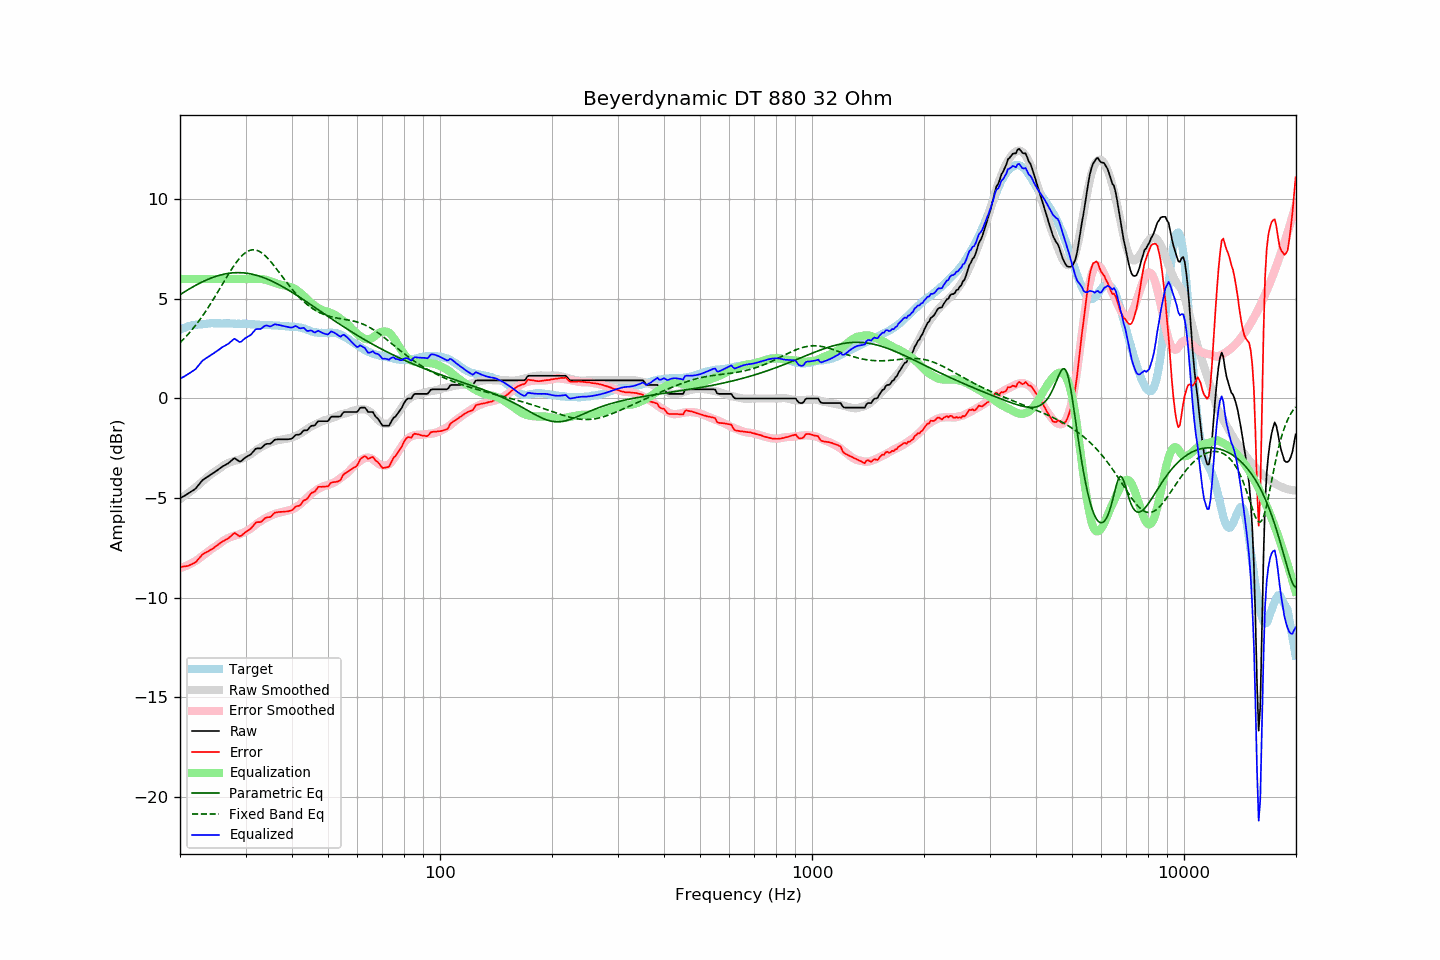

Data behind this chart, as committed beside it:
frequency, raw, error, smoothed, error_smoothed, equalization, parametric_eq, fixed_band_eq, equalized_raw, equalized_smoothed, target
20.00, -5.01, -8.46, -5.06, -8.53, 6.00, 5.21, 2.80, 0.99, 0.94, 3.45
20.20, -4.97, -8.46, -5.00, -8.50, 6.00, 5.26, 2.88, 1.03, 1.00, 3.49
20.40, -4.92, -8.44, -4.94, -8.47, 6.00, 5.32, 2.96, 1.08, 1.06, 3.52
20.61, -4.88, -8.43, -4.88, -8.44, 6.00, 5.37, 3.04, 1.12, 1.12, 3.55
20.81, -4.83, -8.42, -4.82, -8.40, 6.00, 5.41, 3.13, 1.17, 1.18, 3.59
21.02, -4.78, -8.41, -4.76, -8.36, 6.00, 5.46, 3.22, 1.22, 1.24, 3.63
21.23, -4.73, -8.37, -4.70, -8.32, 6.00, 5.51, 3.31, 1.27, 1.30, 3.64
21.44, -4.68, -8.34, -4.64, -8.28, 6.00, 5.56, 3.41, 1.32, 1.36, 3.66
21.66, -4.62, -8.30, -4.57, -8.24, 6.00, 5.60, 3.50, 1.38, 1.43, 3.68
21.87, -4.57, -8.26, -4.51, -8.19, 6.00, 5.65, 3.60, 1.43, 1.49, 3.69
22.09, -4.50, -8.21, -4.44, -8.14, 6.00, 5.69, 3.71, 1.50, 1.56, 3.71
22.31, -4.40, -8.11, -4.38, -8.09, 6.00, 5.74, 3.81, 1.60, 1.62, 3.71
22.54, -4.30, -8.02, -4.31, -8.03, 6.00, 5.78, 3.92, 1.70, 1.69, 3.72
22.76, -4.20, -7.93, -4.23, -7.97, 6.00, 5.82, 4.03, 1.80, 1.77, 3.73
22.99, -4.10, -7.83, -4.16, -7.90, 6.00, 5.86, 4.15, 1.90, 1.84, 3.73
23.22, -4.05, -7.79, -4.09, -7.84, 6.00, 5.90, 4.26, 1.95, 1.91, 3.74
23.45, -3.99, -7.74, -4.02, -7.77, 6.00, 5.93, 4.38, 2.01, 1.98, 3.75
23.69, -3.94, -7.70, -3.95, -7.71, 6.00, 5.97, 4.50, 2.06, 2.05, 3.76
23.92, -3.89, -7.66, -3.89, -7.65, 6.00, 6.00, 4.63, 2.11, 2.11, 3.77
24.16, -3.83, -7.61, -3.82, -7.59, 6.00, 6.04, 4.75, 2.17, 2.18, 3.78
24.40, -3.78, -7.57, -3.76, -7.53, 6.00, 6.07, 4.88, 2.22, 2.24, 3.79
24.65, -3.73, -7.51, -3.71, -7.48, 6.00, 6.10, 5.01, 2.27, 2.29, 3.78
24.89, -3.67, -7.44, -3.66, -7.44, 6.00, 6.12, 5.15, 2.33, 2.34, 3.78
25.14, -3.62, -7.39, -3.61, -7.39, 6.00, 6.15, 5.28, 2.38, 2.39, 3.77
25.39, -3.56, -7.33, -3.56, -7.33, 6.00, 6.17, 5.41, 2.44, 2.44, 3.77
25.65, -3.50, -7.27, -3.50, -7.27, 6.00, 6.20, 5.55, 2.50, 2.50, 3.77
25.91, -3.44, -7.20, -3.43, -7.21, 6.00, 6.22, 5.69, 2.56, 2.57, 3.76
26.16, -3.39, -7.16, -3.37, -7.15, 6.00, 6.24, 5.82, 2.61, 2.63, 3.77
26.43, -3.35, -7.12, -3.32, -7.10, 6.00, 6.25, 5.96, 2.65, 2.68, 3.77
26.69, -3.30, -7.07, -3.28, -7.05, 6.00, 6.27, 6.09, 2.70, 2.72, 3.77
26.96, -3.26, -7.03, -3.24, -7.01, 6.00, 6.28, 6.22, 2.74, 2.76, 3.77
27.23, -3.19, -6.96, -3.21, -6.98, 6.00, 6.29, 6.35, 2.81, 2.79, 3.77
27.50, -3.12, -6.89, -3.18, -6.94, 6.00, 6.30, 6.48, 2.88, 2.82, 3.77
27.77, -3.05, -6.81, -3.15, -6.92, 6.00, 6.31, 6.60, 2.95, 2.85, 3.76
28.05, -3.00, -6.76, -3.13, -6.89, 6.00, 6.32, 6.72, 3.00, 2.87, 3.76
28.33, -3.06, -6.81, -3.11, -6.87, 6.00, 6.32, 6.83, 2.94, 2.89, 3.75
28.62, -3.11, -6.87, -3.09, -6.85, 6.00, 6.32, 6.94, 2.89, 2.91, 3.76
28.90, -3.17, -6.93, -3.07, -6.82, 6.00, 6.32, 7.04, 2.83, 2.93, 3.76
29.19, -3.15, -6.89, -3.04, -6.79, 6.00, 6.32, 7.13, 2.85, 2.96, 3.74
29.48, -3.08, -6.83, -3.00, -6.75, 6.00, 6.31, 7.21, 2.92, 3.00, 3.75
29.78, -3.01, -6.76, -2.97, -6.71, 6.00, 6.30, 7.28, 2.99, 3.03, 3.75
30.08, -2.95, -6.70, -2.93, -6.67, 6.00, 6.29, 7.34, 3.05, 3.07, 3.75
30.38, -2.90, -6.64, -2.90, -6.63, 6.00, 6.28, 7.39, 3.10, 3.10, 3.74
30.68, -2.86, -6.60, -2.85, -6.59, 6.00, 6.27, 7.43, 3.14, 3.15, 3.74
30.99, -2.81, -6.54, -2.80, -6.53, 6.00, 6.26, 7.45, 3.19, 3.20, 3.73
31.30, -2.72, -6.45, -2.74, -6.47, 6.00, 6.24, 7.46, 3.28, 3.26, 3.73
31.61, -2.63, -6.36, -2.68, -6.40, 6.00, 6.22, 7.47, 3.37, 3.32, 3.73
31.93, -2.53, -6.25, -2.62, -6.33, 6.00, 6.20, 7.46, 3.47, 3.38, 3.71
32.24, -2.51, -6.21, -2.56, -6.28, 6.00, 6.18, 7.43, 3.49, 3.44, 3.70
32.57, -2.51, -6.21, -2.51, -6.22, 6.00, 6.15, 7.40, 3.49, 3.49, 3.70
32.89, -2.51, -6.21, -2.47, -6.17, 6.00, 6.13, 7.36, 3.49, 3.53, 3.70
33.22, -2.46, -6.16, -2.42, -6.12, 6.00, 6.10, 7.30, 3.54, 3.58, 3.70
33.55, -2.38, -6.08, -2.37, -6.07, 5.98, 6.07, 7.24, 3.61, 3.61, 3.70
33.89, -2.31, -6.01, -2.33, -6.02, 5.97, 6.04, 7.17, 3.66, 3.64, 3.70
34.23, -2.28, -5.97, -2.29, -5.98, 5.95, 6.01, 7.09, 3.67, 3.66, 3.69
34.57, -2.28, -5.96, -2.25, -5.93, 5.92, 5.97, 7.01, 3.64, 3.67, 3.68
34.92, -2.28, -5.96, -2.22, -5.90, 5.89, 5.94, 6.91, 3.61, 3.67, 3.68
35.27, -2.22, -5.90, -2.19, -5.86, 5.86, 5.90, 6.82, 3.64, 3.68, 3.68
35.62, -2.14, -5.81, -2.16, -5.83, 5.83, 5.86, 6.72, 3.69, 3.67, 3.67
35.97, -2.07, -5.73, -2.13, -5.80, 5.80, 5.82, 6.62, 3.73, 3.67, 3.66
... 635 more rows
